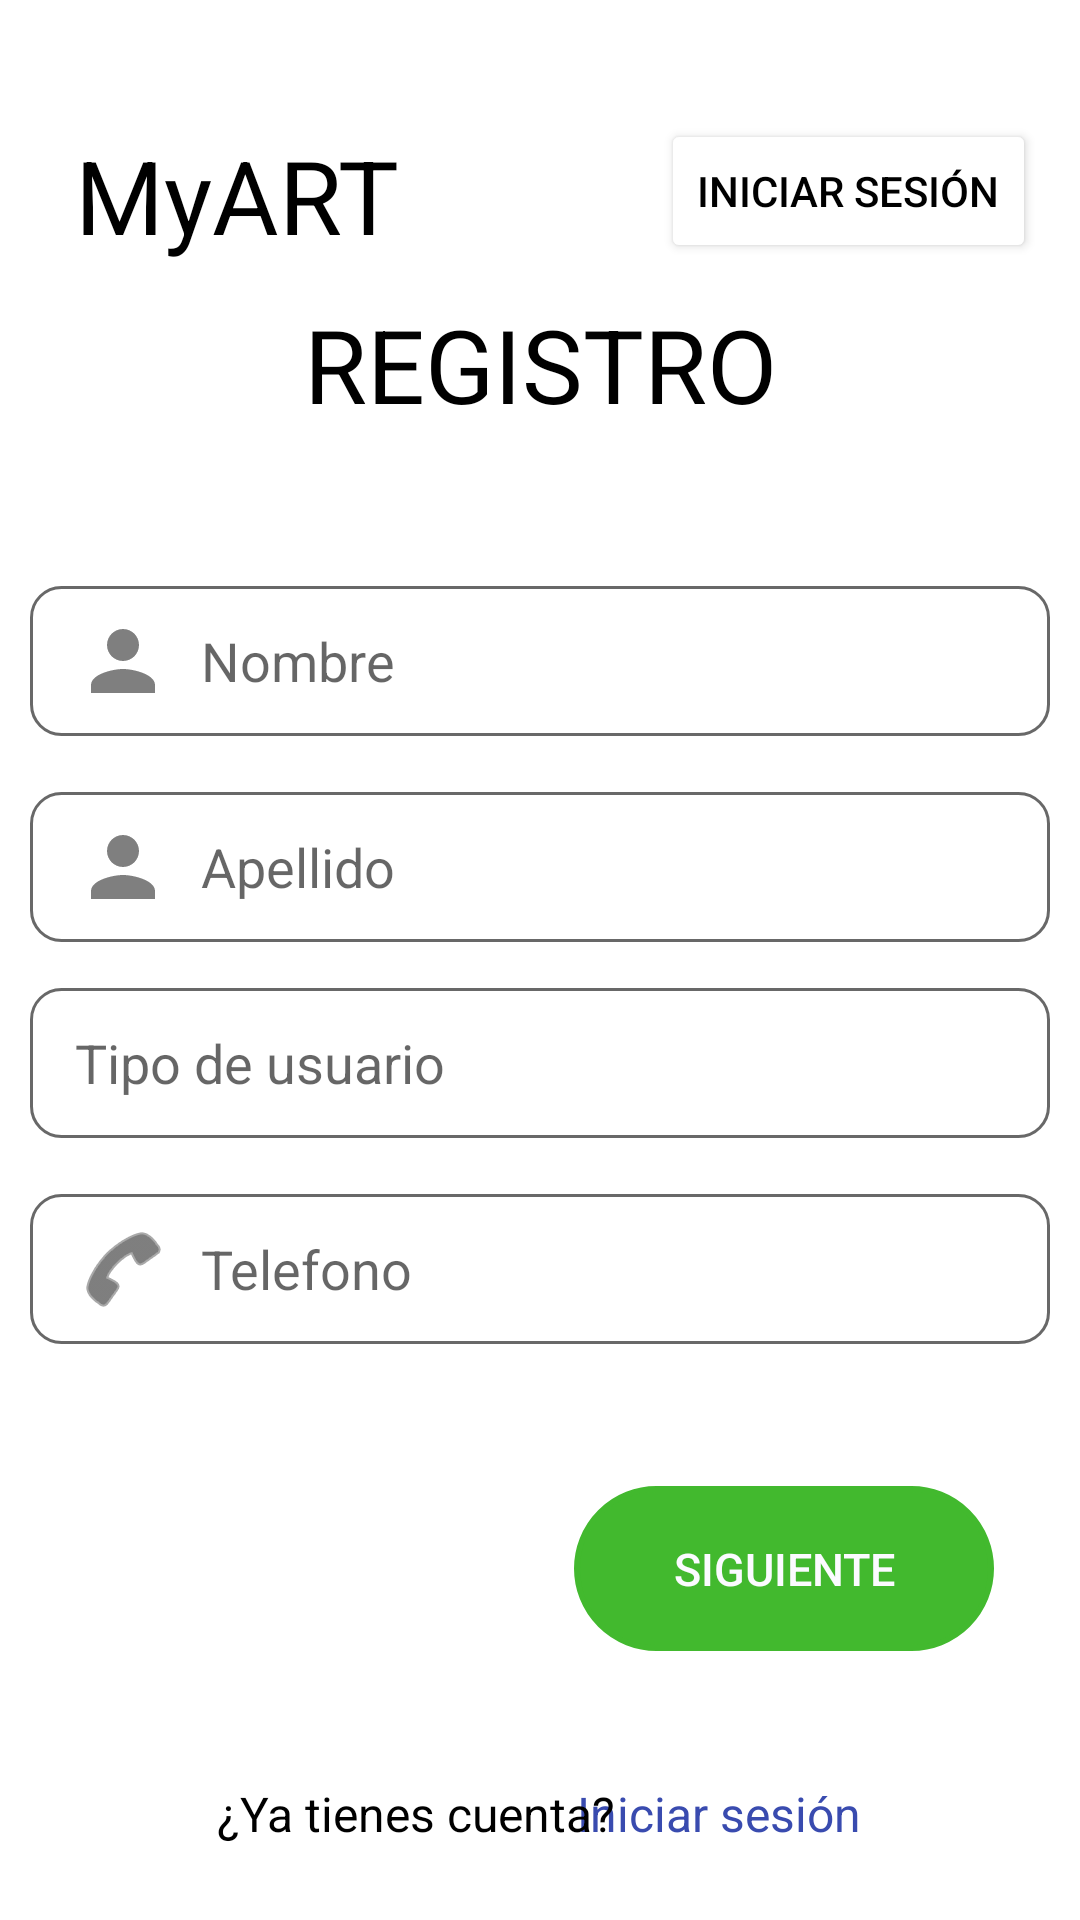

The Android layout XML behind this screen, and the referenced resources:
<!-- AndroidManifest.xml: application theme Theme.MyART -->
<!-- res/layout/activity_register.xml -->
<?xml version="1.0" encoding="utf-8"?>
<androidx.constraintlayout.widget.ConstraintLayout xmlns:android="http://schemas.android.com/apk/res/android"
    xmlns:app="http://schemas.android.com/apk/res-auto"
    xmlns:tools="http://schemas.android.com/tools"
    android:layout_width="match_parent"
    android:layout_height="match_parent"
    tools:context=".RegisterActivity">

    <TextView
        android:id="@+id/textView3"
        android:layout_width="wrap_content"
        android:layout_height="wrap_content"
        android:text="REGISTRO"
        android:textColor="#000000"
        android:textSize="34sp"
        app:layout_constraintBottom_toBottomOf="parent"
        app:layout_constraintEnd_toEndOf="parent"
        app:layout_constraintStart_toStartOf="parent"
        app:layout_constraintTop_toTopOf="parent"
        app:layout_constraintVertical_bias="0.166" />

    <TextView
        android:id="@+id/textView22"
        android:layout_width="wrap_content"
        android:layout_height="wrap_content"
        android:text="MyART"
        android:textColor="#000000"
        android:textSize="34sp"
        app:layout_constraintBottom_toBottomOf="parent"
        app:layout_constraintEnd_toEndOf="parent"
        app:layout_constraintHorizontal_bias="0.099"
        app:layout_constraintStart_toStartOf="parent"
        app:layout_constraintTop_toTopOf="parent"
        app:layout_constraintVertical_bias="0.071" />

    <EditText
        android:id="@+id/tip_usu"
        android:layout_width="340dp"
        android:layout_height="50dp"
        android:layout_marginTop="8dp"
        android:background="@drawable/rounded_dark"
        android:hint="Tipo de usuario"
        android:paddingLeft="15dp"
        android:textColor="#394BAF"
        android:nextFocusDown="@id/ape_usu"
        app:layout_constraintBottom_toBottomOf="parent"
        app:layout_constraintEnd_toEndOf="parent"
        app:layout_constraintHorizontal_bias="0.507"
        app:layout_constraintStart_toStartOf="parent"
        app:layout_constraintTop_toTopOf="parent"
        app:layout_constraintVertical_bias="0.552"
        app:strokeColor="#000000"
        app:strokeWidth="3dp"></EditText>

    <EditText
        android:id="@+id/tel_usu"
        android:layout_width="340dp"
        android:layout_height="50dp"
        android:layout_marginTop="8dp"
        android:background="@drawable/rounded_dark"
        android:drawableLeft="@android:drawable/ic_menu_call"
        android:drawablePadding="10dp"
        android:drawableTint="#292929"
        android:inputType="number"
        android:nextFocusDown="@id/tip_usu"
        android:digits="0123456789"
        android:maxLength="10"
        android:hint="Telefono"
        android:paddingLeft="15dp"
        android:textColor="#394BAF"
        app:layout_constraintBottom_toBottomOf="parent"
        app:layout_constraintEnd_toEndOf="parent"
        app:layout_constraintHorizontal_bias="0.507"
        app:layout_constraintStart_toStartOf="parent"
        app:layout_constraintTop_toTopOf="parent"
        app:layout_constraintVertical_bias="0.67"
        app:strokeColor="#000000"
        app:strokeWidth="3dp"></EditText>

    <EditText
        android:id="@+id/nom_usu"
        android:layout_width="340dp"
        android:layout_height="50dp"
        android:background="@drawable/rounded_dark"
        android:drawableLeft="@drawable/user"
        android:drawablePadding="10dp"
        android:drawableTint="#99292929"
        android:inputType="textPersonName"
        android:hint="Nombre"
        android:paddingLeft="15dp"
        android:textColor="#394BAF"
        app:layout_constraintBottom_toBottomOf="parent"
        app:layout_constraintEnd_toEndOf="parent"
        app:layout_constraintHorizontal_bias="0.507"
        app:layout_constraintStart_toStartOf="parent"
        app:layout_constraintTop_toTopOf="parent"
        app:layout_constraintVertical_bias="0.331"
        app:strokeColor="#000000"
        app:strokeWidth="1dp"></EditText>

    <EditText
        android:id="@+id/ape_usu"
        android:layout_width="340dp"
        android:layout_height="50dp"
        android:layout_marginTop="20dp"
        android:background="@drawable/rounded_dark"
        android:drawableLeft="@drawable/user"
        android:drawablePadding="10dp"
        android:drawableTint="#99292929"
        android:inputType="textPersonName"
        android:nextFocusDown="@id/nom_usu"
        android:hint="Apellido"
        android:paddingLeft="15dp"
        android:textColor="#394BAF"
        app:layout_constraintBottom_toBottomOf="parent"
        app:layout_constraintEnd_toEndOf="parent"
        app:layout_constraintHorizontal_bias="0.492"
        app:layout_constraintStart_toStartOf="parent"
        app:layout_constraintTop_toTopOf="parent"
        app:layout_constraintVertical_bias="0.428"
        app:strokeColor="#000000"
        app:strokeWidth="1dp"></EditText>

    <Button
        android:id="@+id/btn_next"
        android:layout_width="140dp"
        android:layout_height="55dp"
        android:background="@drawable/rounded_light"
        android:backgroundTint="#42B92E"
        android:text="Siguiente"
        android:textColor="#FBFBFF"
        android:textSize="15sp"
        app:layout_constraintBottom_toBottomOf="parent"
        app:layout_constraintEnd_toEndOf="parent"
        app:layout_constraintHorizontal_bias="0.87"
        app:layout_constraintStart_toStartOf="parent"
        app:layout_constraintTop_toTopOf="parent"
        app:layout_constraintVertical_bias="0.847" />

    <TextView
        android:id="@+id/tv_login"
        android:layout_width="wrap_content"
        android:layout_height="wrap_content"
        android:text="Iniciar sesión"
        android:textColor="#394BAF"
        android:textSize="16sp"
        app:layout_constraintBottom_toBottomOf="parent"
        app:layout_constraintEnd_toEndOf="parent"
        app:layout_constraintHorizontal_bias="0.725"
        app:layout_constraintStart_toStartOf="parent"
        app:layout_constraintTop_toTopOf="parent"
        app:layout_constraintVertical_bias="0.96" />

    <TextView
        android:id="@+id/textView25"
        android:layout_width="wrap_content"
        android:layout_height="wrap_content"
        android:text="¿Ya tienes cuenta?"
        android:textColor="#000000"
        android:textSize="16sp"
        app:layout_constraintBottom_toBottomOf="parent"
        app:layout_constraintEnd_toEndOf="parent"
        app:layout_constraintHorizontal_bias="0.318"
        app:layout_constraintStart_toStartOf="parent"
        app:layout_constraintTop_toTopOf="parent"
        app:layout_constraintVertical_bias="0.96" />

    <Button
        android:id="@+id/btn_login"
        android:layout_width="wrap_content"
        android:layout_height="wrap_content"
        android:backgroundTint="#FFFFFF"
        android:foregroundTint="#CFBABA"
        android:text="INICIAR SESIÓN"
        android:textColor="#000000"
        android:textColorHint="#8BC34A"
        app:layout_constraintBottom_toBottomOf="parent"
        app:layout_constraintEnd_toEndOf="parent"
        app:layout_constraintHorizontal_bias="0.938"
        app:layout_constraintStart_toStartOf="parent"
        app:layout_constraintTop_toTopOf="parent"
        app:layout_constraintVertical_bias="0.067"
        app:strokeColor="#000000"
        app:strokeWidth="1dp" />

</androidx.constraintlayout.widget.ConstraintLayout>
<!-- resources referenced by this layout -->
<resources>
  <!-- drawable rounded_dark (drawable) -->
  <?xml version="1.0" encoding="utf-8"?>
  <shape xmlns:android="http://schemas.android.com/apk/res/android">
      <stroke android:color="#B3292929" android:width="1dp"></stroke>
      <corners android:radius="10dp"></corners>
  </shape>
  <!-- drawable rounded_light (drawable) -->
  <?xml version="1.0" encoding="utf-8"?>
  <shape xmlns:android="http://schemas.android.com/apk/res/android">
      <stroke android:color="@color/white" android:width="2dp"></stroke>
      <corners android:radius="70dp"></corners>
  </shape>
  <!-- drawable user (drawable) -->
  <vector android:height="32dp" android:tint="#000000"
      android:viewportHeight="24" android:viewportWidth="24"
      android:width="32dp" xmlns:android="http://schemas.android.com/apk/res/android">
      <path android:fillColor="@android:color/white" android:pathData="M12,12c2.21,0 4,-1.79 4,-4s-1.79,-4 -4,-4 -4,1.79 -4,4 1.79,4 4,4zM12,14c-2.67,0 -8,1.34 -8,4v2h16v-2c0,-2.66 -5.33,-4 -8,-4z"/>
  </vector>
  <style name="Theme.MyART" parent="Theme.MaterialComponents.DayNight.NoActionBar">
          
          <item name="colorPrimary">@color/purple_500</item>
          <item name="colorPrimaryVariant">@color/purple_700</item>
          <item name="colorOnPrimary">@color/white</item>
          
          <item name="colorSecondary">@color/teal_200</item>
          <item name="colorSecondaryVariant">@color/teal_700</item>
          <item name="colorOnSecondary">@color/black</item>
          
          <item name="android:statusBarColor">?attr/colorPrimaryVariant</item>
          
      </style>
  <color name="white">#FFFFFFFF</color>
  <color name="purple_500">#FF6200EE</color>
  <color name="purple_700">#FF3700B3</color>
  <color name="teal_200">#FF03DAC5</color>
  <color name="teal_700">#FF018786</color>
  <color name="black">#FF000000</color>
</resources>
